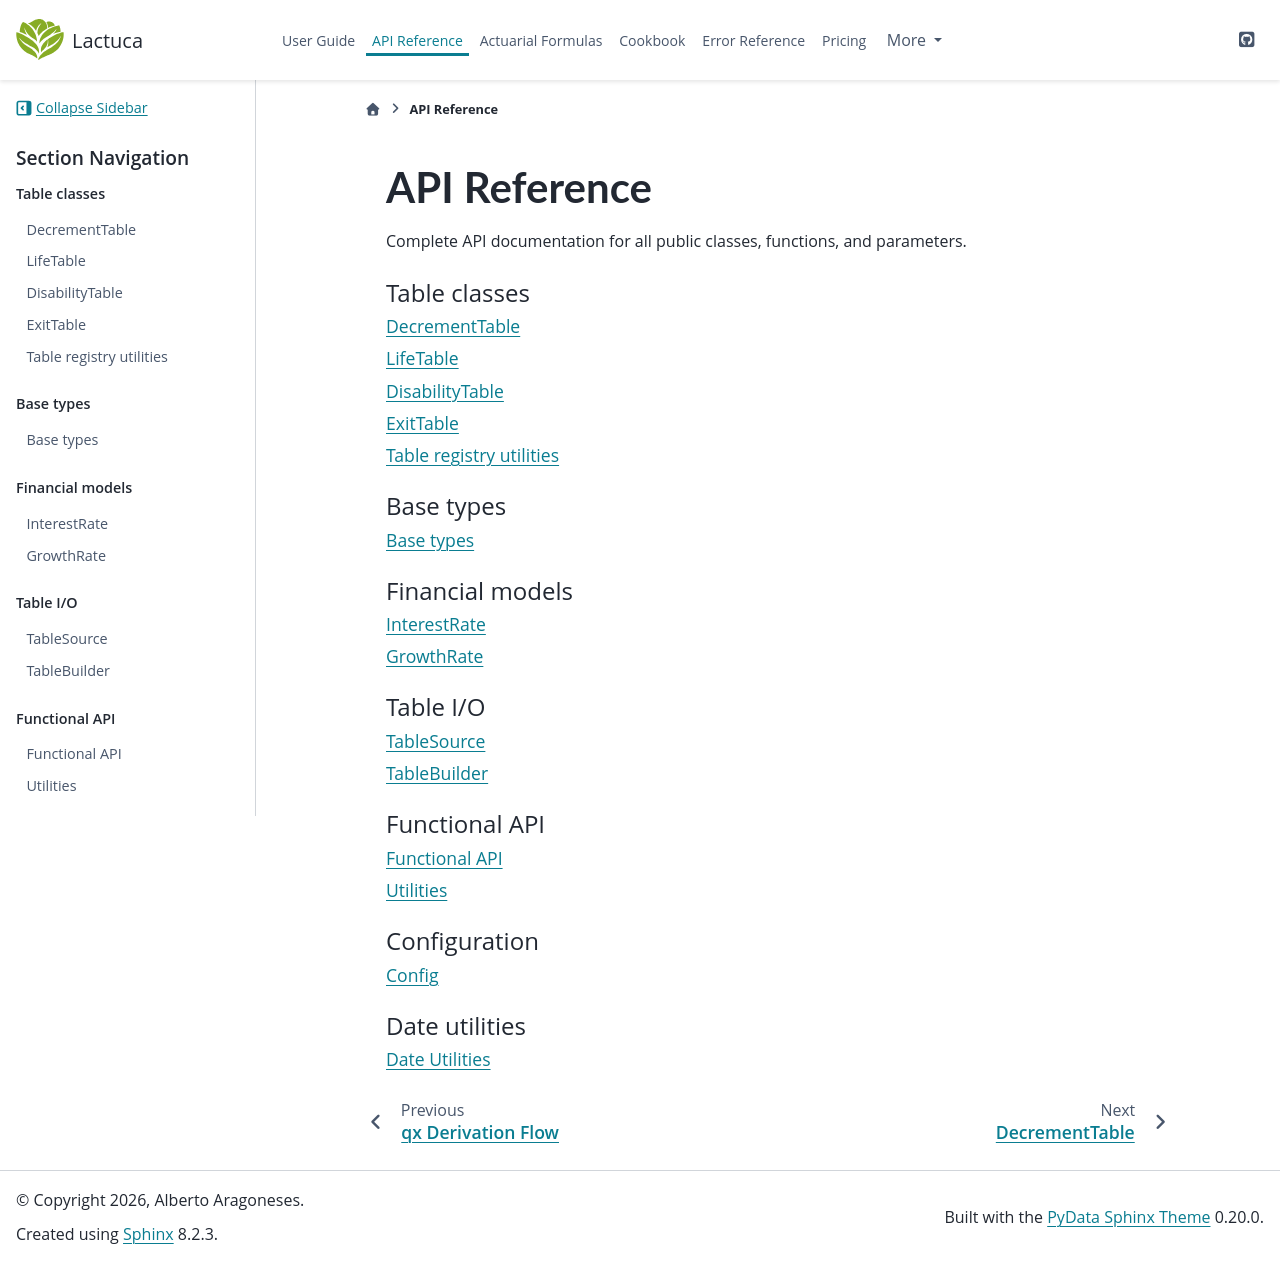

repository: actuaan/lactuca · page: latest-test/api/index.html · generator: sphinx

# API Reference

Complete API documentation for all public classes, functions, and parameters.

```{toctree}
:maxdepth: 1
:caption: Table classes

decrement_table
life_table
disability_table
exit_table
table_registry
```

```{toctree}
:maxdepth: 1
:caption: Base types

base
```

```{toctree}
:maxdepth: 1
:caption: Financial models

interest_rate
growth_rate
```

```{toctree}
:maxdepth: 1
:caption: Table I/O

table_source
table_builder
```

```{toctree}
:maxdepth: 1
:caption: Functional API

functional
utils
```

```{toctree}
:maxdepth: 1
:caption: Configuration

config
```

```{toctree}
:maxdepth: 1
:caption: Date utilities

dates
```
